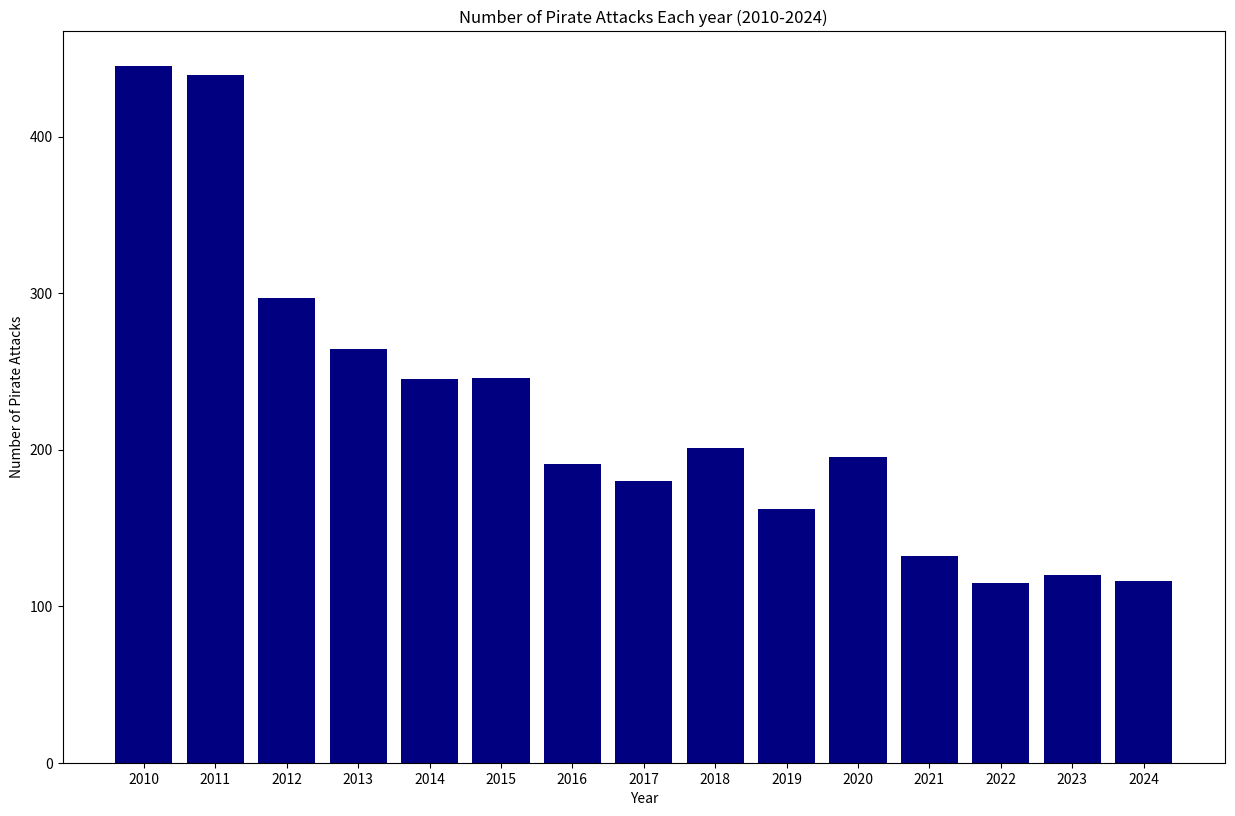
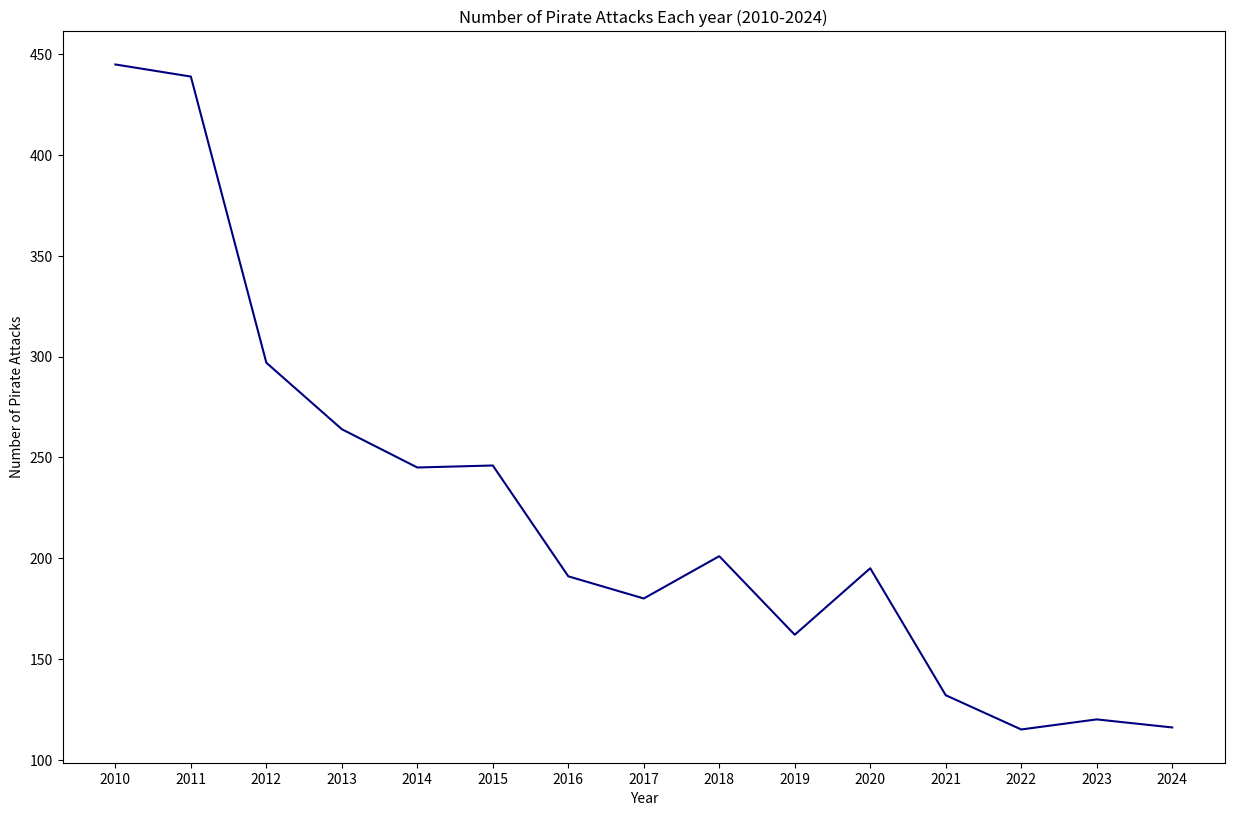

Write the Python code that produced these figures, in order.
import pandas as pd
import matplotlib.pyplot as plt

pirate_attack_data = {
    "Number of Pirate Attacks": [445, 439, 297, 264, 245, 246, 191, 180, 201, 162, 195, 132, 115, 120, 116],
    "Year": ["2010", "2011", "2012", "2013", "2014", "2015", "2016", "2017", "2018", "2019", "2020", "2021", "2022", "2023", "2024"]
}

df = pd.DataFrame(pirate_attack_data)

plt.figure(figsize=(15, 9.5))
plt.bar(df["Year"], df["Number of Pirate Attacks"], color="Navy")
plt.xlabel("Year")
plt.ylabel("Number of Pirate Attacks")
plt.title("Number of Pirate Attacks Each year (2010-2024)")

plt.figure(figsize=(15, 9.5))
plt.plot(df["Year"], df["Number of Pirate Attacks"], color="Navy")
plt.xlabel("Year")
plt.ylabel("Number of Pirate Attacks")
plt.title("Number of Pirate Attacks Each year (2010-2024)")

plt.show()